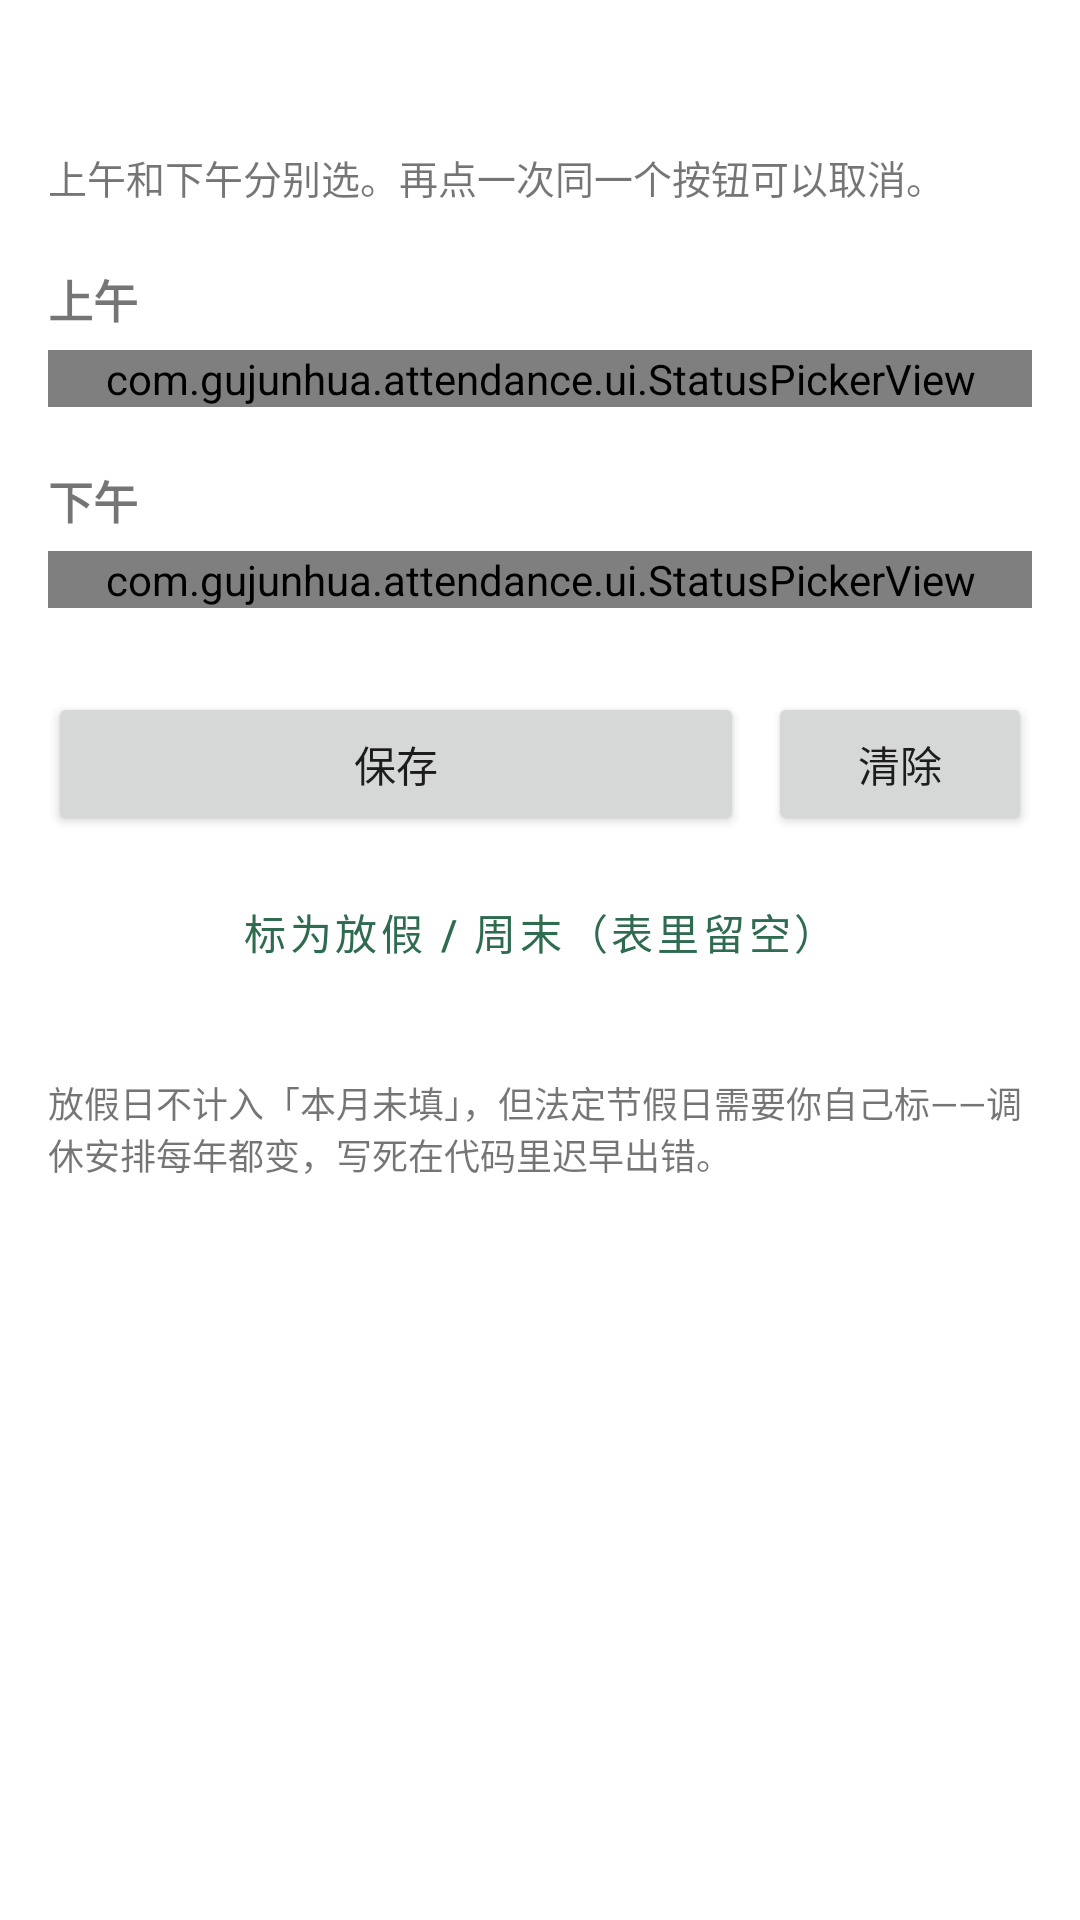

Produce the Android XML layout that renders to this screen, including the resource entries it uses.
<!-- AndroidManifest.xml: application theme Theme.Attendance -->
<!-- res/layout/activity_fill.xml -->
<?xml version="1.0" encoding="utf-8"?>
<ScrollView xmlns:android="http://schemas.android.com/apk/res/android"
    android:layout_width="match_parent"
    android:layout_height="match_parent"
    android:fillViewport="true">

    <LinearLayout
        android:layout_width="match_parent"
        android:layout_height="wrap_content"
        android:orientation="vertical"
        android:padding="16dp">

        <TextView
            android:id="@+id/dateTitle"
            android:layout_width="match_parent"
            android:layout_height="wrap_content"
            android:textSize="22sp"
            android:textStyle="bold" />

        <TextView
            android:id="@+id/hintText"
            android:layout_width="match_parent"
            android:layout_height="wrap_content"
            android:layout_marginTop="4dp"
            android:text="上午和下午分别选。再点一次同一个按钮可以取消。"
            android:textSize="13sp" />

        <TextView
            android:layout_width="match_parent"
            android:layout_height="wrap_content"
            android:layout_marginTop="20dp"
            android:text="上午"
            android:textSize="15sp"
            android:textStyle="bold" />

        <com.gujunhua.attendance.ui.StatusPickerView
            android:id="@+id/amPicker"
            android:layout_width="match_parent"
            android:layout_height="wrap_content"
            android:layout_marginTop="6dp" />

        <TextView
            android:layout_width="match_parent"
            android:layout_height="wrap_content"
            android:layout_marginTop="20dp"
            android:text="下午"
            android:textSize="15sp"
            android:textStyle="bold" />

        <com.gujunhua.attendance.ui.StatusPickerView
            android:id="@+id/pmPicker"
            android:layout_width="match_parent"
            android:layout_height="wrap_content"
            android:layout_marginTop="6dp" />

        <LinearLayout
            android:layout_width="match_parent"
            android:layout_height="wrap_content"
            android:layout_marginTop="28dp"
            android:orientation="horizontal">

            <Button
                android:id="@+id/saveButton"
                android:layout_width="0dp"
                android:layout_height="wrap_content"
                android:layout_weight="1"
                android:text="保存" />

            <Button
                android:id="@+id/clearButton"
                android:layout_width="wrap_content"
                android:layout_height="wrap_content"
                android:layout_marginStart="8dp"
                android:text="清除" />
        </LinearLayout>

        <Button
            android:id="@+id/holidayButton"
            style="?attr/materialButtonOutlinedStyle"
            android:layout_width="match_parent"
            android:layout_height="wrap_content"
            android:layout_marginTop="8dp"
            android:text="标为放假 / 周末（表里留空）" />

        <TextView
            android:layout_width="match_parent"
            android:layout_height="wrap_content"
            android:layout_marginTop="24dp"
            android:textSize="12sp"
            android:text="放假日不计入「本月未填」，但法定节假日需要你自己标——调休安排每年都变，写死在代码里迟早出错。" />

    </LinearLayout>
</ScrollView>
<!-- resources referenced by this layout -->
<resources>
  <style name="Theme.Attendance" parent="Theme.MaterialComponents.Light.DarkActionBar">
          <item name="colorPrimary">#2E6B4F</item>
          <item name="colorPrimaryDark">#23503B</item>
      </style>
</resources>
